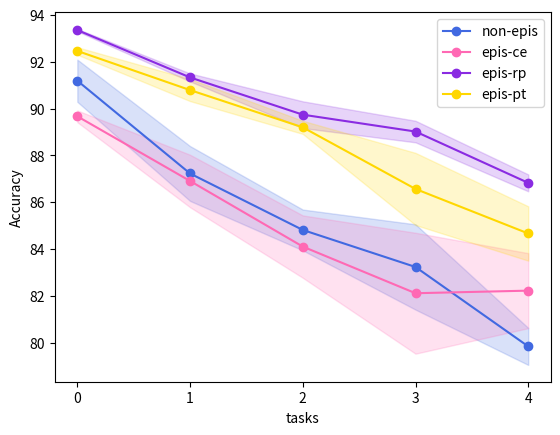

Python code for this plot:
import numpy as np
import matplotlib.pyplot as plt


def get_data(dataset):
  # methods on rows
  # tasks on cols.

  if dataset == 'pmnist':
    # no-mem
    # mean = np.array([
    #   [91.84, 87.26, 81.76, 74.92, 68.43], # non-epis
    #   [89.68, 87.48, 83.78, 79.07, 74.15], # epis-ce
    #   [93.36, 91.35, 85.82, 78.36, 74.25], # epis-rp
    #   [92.98, 90.76, 87.88, 81.32, 73.90], # epis-pt
    # ])
    # std = np.array([
    #   [00.10, 00.93, 01.97, 03.15, 03.44],
    #   [00.28, 00.21, 01.78, 02.77, 02.43],
    #   [00.11, 00.75, 01.23, 02.97, 05.92],
    #   [00.13, 00.40, 01.34, 05.10, 06.33],
    # ])

    # mem: 5pc
    # mean = np.array([
    #   [89.63, 85.38, 80.08, 79.75, 76.75],
    #   [89.72, 87.15, 85.39, 82.53, 77.99],
    #   [93.37, 91.55, 90.17, 86.14, 85.16],
    #   [92.50, 90.36, 87.91, 85.59, 83.11]
    # ])
    # std = np.array([
    #   [00.23, 00.88, 02.90, 01.69, 01.95],
    #   [00.20, 00.28, 00.45, 02.16, 02.49],
    #   [00.10, 00.40, 00.40, 00.50, 00.89],
    #   [00.07, 00.46, 00.86, 01.21, 02.16]
    # ])

    # mem: 10pc
    mean = np.array([
      [91.19, 87.23, 84.82, 83.24, 79.85],
      [89.67, 86.91, 84.11, 82.12, 82.23],
      [93.35, 91.33, 89.74, 89.02, 86.83],
      [92.46, 90.79, 89.20, 86.57, 84.67]
    ])
    std = np.array([
      [00.90, 01.17, 00.87, 01.82, 00.79],
      [00.25, 01.12, 01.33, 02.58, 01.60],
      [00.05, 00.17, 00.57, 00.46, 00.36],
      [00.16, 00.47, 00.28, 01.54, 01.16]
    ])
  if dataset == 'rmnist':
    # no-mem
    mean = np.array([
      [],
      [],
      [],
      []
    ])
    std = np.array([
      [],
      [],
      [],
      []
    ])

    # mem: 5pc
    mean = np.array([
      [89.63, 89.26, 84.80, 75.60, 63.04],
      [],
      [],
      []
    ])
    std = np.array([
      [00.23, 00.02, 00.21, 00.58, 01.43],
      [],
      [],
      []
    ])

    # mem: 10pc
    mean = np.array([
      [89.63, 89.33, 84.79, 75.67, 63.20],
      [],
      [],
      []
    ])
    std = np.array([
      [00.23, 00.07, 00.21, 00.52, 01.35],
      [],
      [],
      []
    ])

  return mean, std

def main():
  dataset = 'pmnist' #['pmnist', 'rmnist']
  methods = ['non-epis', 'epis-ce', 'epis-rp', 'epis-pt']
  colors = ['royalblue', 'hotpink', 'blueviolet', 'gold', 'darkorange', 'limegreen']
  mean, std = get_data(dataset)
  n_task = 5
  x = np.arange(n_task)

  # fig = plt.figure(figsize=(8,6))
  for i in range(4):
    plt.plot(
      x, mean[i],
      '-o', color=colors[i],
      label=methods[i])
    plt.fill_between(
      x, mean[i]-std[i], mean[i]+std[i],
      edgecolor=colors[i], facecolor=colors[i],
      alpha=0.2)

  plt.legend(loc='best')
  plt.xlabel('tasks')
  plt.ylabel('Accuracy')
  plt.xticks(np.arange(0, 4.1, step=1.))
  # plt.yticks(np.arange(0.5, 1.01, step=0.1))

  # fig.savefig('cca.png', format='png', dpi=800)
  plt.show()

if __name__ == '__main__':
  main()
